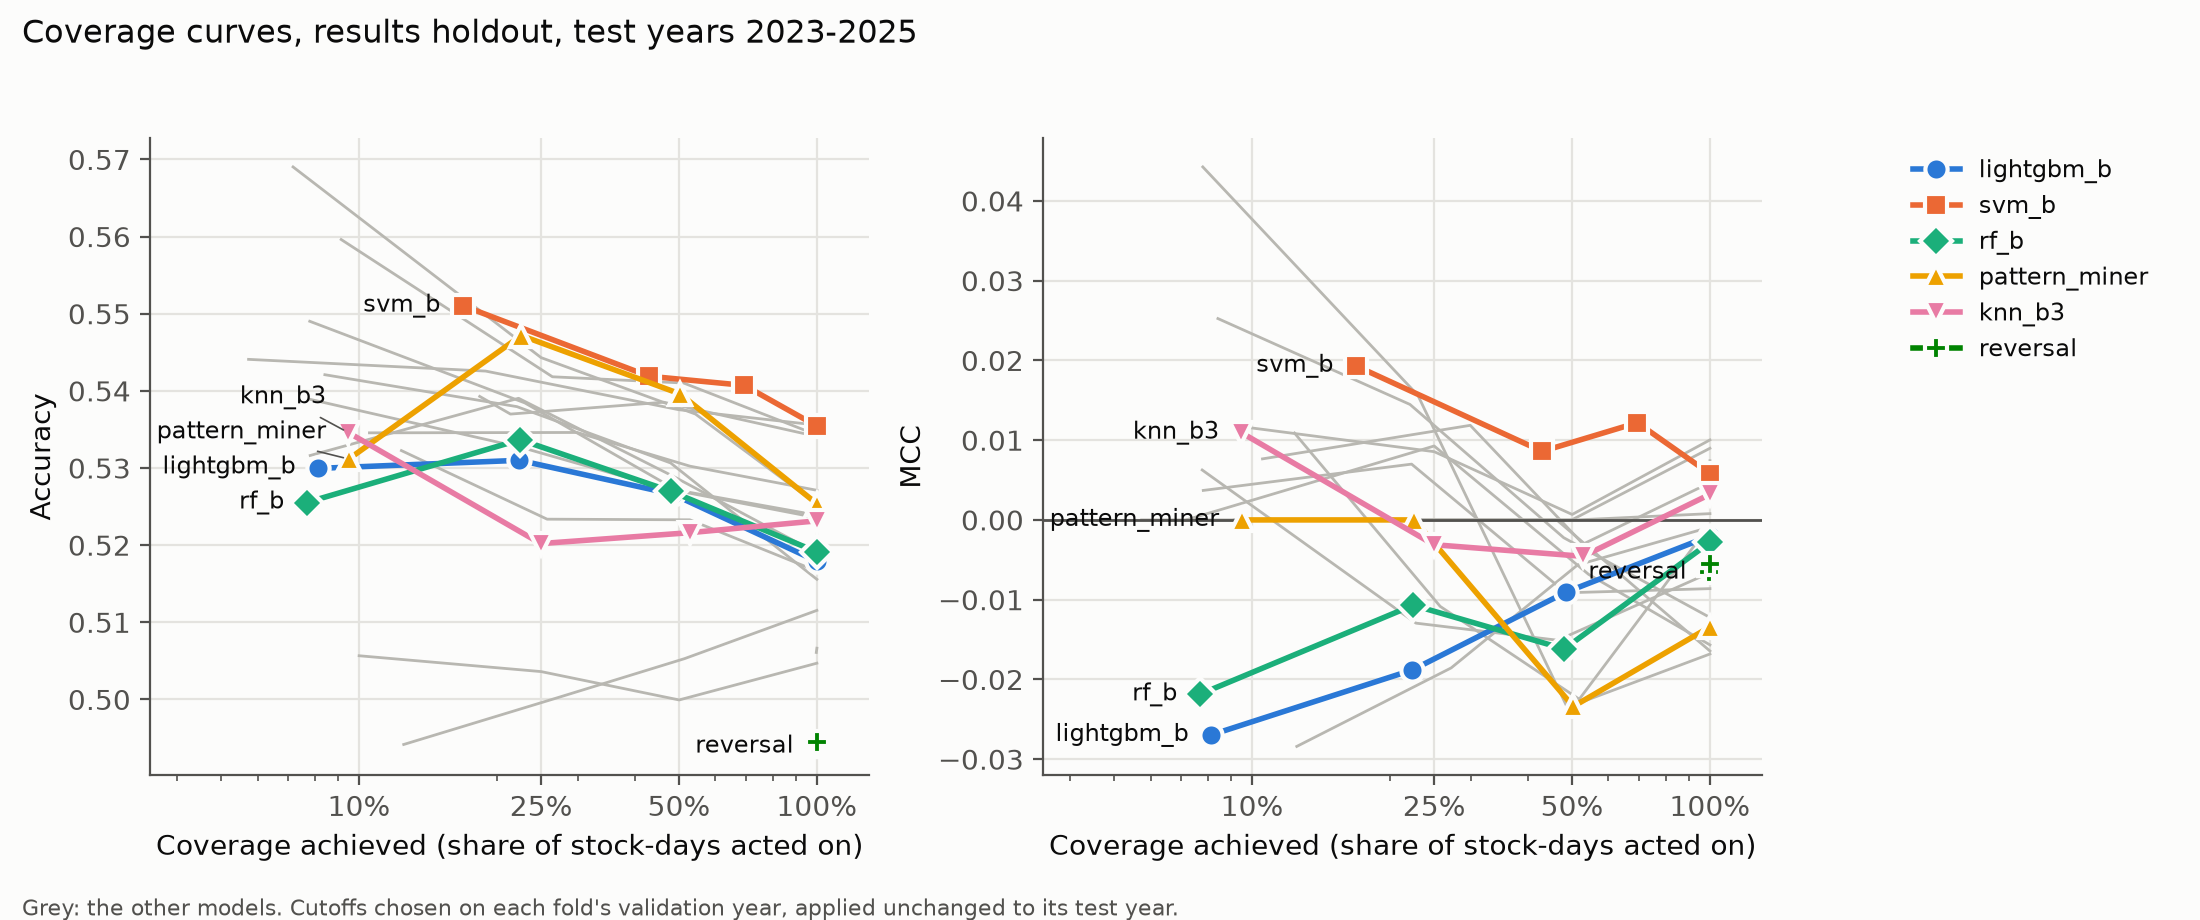

The table this chart was drawn from, first rows:
model, target_coverage, coverage, stock_days, labelled_days, accuracy, balanced_accuracy, mcc, predicted_up_share, benchmark, benchmark_mcc, mcc_minus_benchmark
always_long, 1.0, 1.0, 16544, 14902, 0.5395, 0.5, 0.0, 1.0, reversal, -0.005581, 0.005581
always_long, 0.5, 1.0, 16544, 14902, 0.5395, 0.5, 0.0, 1.0, reversal, -0.005581, 0.005581
always_long, 0.25, 1.0, 16544, 14902, 0.5395, 0.5, 0.0, 1.0, reversal, -0.005581, 0.005581
always_long, 0.1, 1.0, 16544, 14902, 0.5395, 0.5, 0.0, 1.0, reversal, -0.005581, 0.005581
knn_b3, 1.0, 1.0, 16544, 14902, 0.5232, 0.5013, 0.00321, 0.7765, reversal, -0.005581, 0.008792
knn_b3, 0.5, 0.528, 8736, 7887, 0.5216, 0.4983, -0.004564, 0.8281, reversal, 0.003269, -0.007833
knn_b3, 0.25, 0.2494, 4126, 3737, 0.5202, 0.4988, -0.003105, 0.8138, reversal, 0.01233, -0.01544
knn_b3, 0.1, 0.09478, 1568, 1431, 0.5346, 0.5034, 0.01094, 0.8959, reversal, 0.01029, 0.0006458
knn_b5, 1.0, 1.0, 16544, 14902, 0.5115, 0.4996, -0.0009082, 0.6517, reversal, -0.005581, 0.004673
knn_b5, 0.5, 0.514, 8504, 7657, 0.5053, 0.4972, -0.005642, 0.607, reversal, 0.00656, -0.0122
knn_b5, 0.25, 0.2721, 4502, 4074, 0.5002, 0.491, -0.01856, 0.6343, reversal, -0.009306, -0.00925
knn_b5, 0.1, 0.1252, 2071, 1884, 0.4942, 0.4865, -0.0284, 0.6592, reversal, 0.02385, -0.05225
lightgbm_a, 1.0, 1.0, 16544, 14902, 0.5343, 0.5002, 0.0007867, 0.932, reversal, -0.005581, 0.006368
lightgbm_a, 0.5, 0.5117, 8466, 7619, 0.541, 0.5, 0.0, 1.0, reversal, -0.008541, 0.008541
lightgbm_a, 0.25, 0.2644, 4375, 3933, 0.5418, 0.5, 0.0, 1.0, reversal, -0.003314, 0.003314
lightgbm_a, 0.1, 0.09139, 1512, 1367, 0.5596, 0.5, 0.0, 1.0, reversal, -0.03758, 0.03758
lightgbm_b, 1.0, 1.0, 16544, 14902, 0.5179, 0.4991, -0.002014, 0.7382, reversal, -0.005581, 0.003568
lightgbm_b, 0.5, 0.4842, 8010, 7214, 0.5266, 0.4965, -0.009076, 0.8192, reversal, -0.01389, 0.00481
lightgbm_b, 0.25, 0.2239, 3704, 3339, 0.531, 0.4931, -0.01881, 0.8422, reversal, -0.04539, 0.02658
lightgbm_b, 0.1, 0.08136, 1346, 1202, 0.53, 0.4898, -0.02696, 0.8295, reversal, -0.0673, 0.04034
lightgbm_ohlc, 1.0, 1.0, 16544, 14902, 0.519, 0.4965, -0.008615, 0.7853, reversal, -0.005581, -0.003034
lightgbm_ohlc, 0.5, 0.4846, 8017, 7254, 0.5289, 0.497, -0.009139, 0.8784, reversal, -0.005217, -0.003922
lightgbm_ohlc, 0.25, 0.223, 3690, 3330, 0.539, 0.5022, 0.006997, 0.891, reversal, -0.01476, 0.02176
lightgbm_ohlc, 0.1, 0.07822, 1294, 1170, 0.5316, 0.5012, 0.003699, 0.8786, reversal, 0.01256, -0.008863
lightgbm_today, 1.0, 1.0, 16544, 14902, 0.5356, 0.5024, 0.008982, 0.9199, reversal, -0.005581, 0.01456
lightgbm_today, 0.5, 0.499, 8256, 7415, 0.5376, 0.5, 0.0, 1.0, reversal, -0.01046, 0.01046
lightgbm_today, 0.25, 0.189, 3127, 2831, 0.5426, 0.5, 0.0, 1.0, reversal, 0.006078, -0.006078
lightgbm_today, 0.1, 0.05736, 949, 862, 0.5441, 0.5, 0.0, 1.0, reversal, 0.0, 0.0
majority, 1.0, 1.0, 16544, 14902, 0.5395, 0.5, 0.0, 1.0, reversal, -0.005581, 0.005581
majority, 0.5, 1.0, 16544, 14902, 0.5395, 0.5, 0.0, 1.0, reversal, -0.005581, 0.005581
majority, 0.25, 1.0, 16544, 14902, 0.5395, 0.5, 0.0, 1.0, reversal, -0.005581, 0.005581
majority, 0.1, 1.0, 16544, 14902, 0.5395, 0.5, 0.0, 1.0, reversal, -0.005581, 0.005581
mlp_a, 1.0, 1.0, 16544, 14902, 0.5236, 0.4975, -0.00662, 0.8299, reversal, -0.005581, -0.001038
mlp_a, 0.5, 0.465, 7693, 6925, 0.5274, 0.4955, -0.01509, 0.9017, reversal, -0.0065, -0.008586
mlp_a, 0.25, 0.2281, 3773, 3404, 0.5326, 0.496, -0.01294, 0.8919, reversal, -0.003135, -0.009809
mlp_a, 0.1, 0.07779, 1287, 1156, 0.5389, 0.5022, 0.006261, 0.8538, reversal, 0.008219, -0.001958
mlp_b, 1.0, 1.0, 16544, 14902, 0.5166, 0.4932, -0.01681, 0.7964, reversal, -0.005581, -0.01123
mlp_b, 0.5, 0.5277, 8730, 7881, 0.5233, 0.4923, -0.02278, 0.8698, reversal, -0.02879, 0.006008
mlp_b, 0.25, 0.2575, 4260, 3873, 0.5234, 0.4963, -0.01084, 0.8696, reversal, -0.0417, 0.03086
mlp_b, 0.1, 0.1237, 2047, 1860, 0.5323, 0.5034, 0.0109, 0.8887, reversal, -0.03819, 0.04909
mlp_ohlc, 1.0, 1.0, 16544, 14902, 0.5156, 0.4948, -0.01223, 0.763, reversal, -0.005581, -0.00665
mlp_ohlc, 0.5, 0.4793, 7929, 7161, 0.5307, 0.4992, -0.002229, 0.8634, reversal, 0.003637, -0.005866
mlp_ohlc, 0.25, 0.2212, 3660, 3346, 0.538, 0.5045, 0.01448, 0.8951, reversal, -0.02143, 0.03591
mlp_ohlc, 0.1, 0.0842, 1393, 1271, 0.5421, 0.5085, 0.02525, 0.8725, reversal, -0.007804, 0.03305
pattern_miner, 1.0, 1.0, 16544, 14902, 0.5254, 0.4956, -0.01341, 0.8771, reversal, -0.005581, -0.007831
pattern_miner, 0.5, 0.5028, 8319, 7500, 0.5396, 0.4974, -0.02339, 0.9879, reversal, 0.004337, -0.02773
pattern_miner, 0.25, 0.2261, 3740, 3381, 0.5472, 0.5, 0.0, 1.0, reversal, 0.005231, -0.005231
pattern_miner, 0.1, 0.09496, 1571, 1412, 0.5312, 0.5, 0.0, 1.0, reversal, 0.03803, -0.03803
previous_day, 1.0, 1.0, 16544, 14902, 0.5066, 0.5037, 0.007421, 0.5374, reversal, -0.005581, 0.013
previous_day, 0.5, 0.9971, 16496, 14859, 0.5061, 0.5033, 0.006586, 0.5361, reversal, -0.006586, 0.01317
previous_day, 0.25, 0.9971, 16496, 14859, 0.5061, 0.5033, 0.006586, 0.5361, reversal, -0.006586, 0.01317
previous_day, 0.1, 0.9971, 16496, 14859, 0.5061, 0.5033, 0.006586, 0.5361, reversal, -0.006586, 0.01317
random, 1.0, 1.0, 16544, 14902, 0.5047, 0.505, 0.01003, 0.4962, reversal, -0.005581, 0.01561
random, 0.5, 0.5002, 8275, 7477, 0.4999, 0.5003, 0.0006846, 0.494, reversal, 0.002141, -0.001457
random, 0.25, 0.2499, 4134, 3741, 0.5036, 0.5043, 0.008558, 0.486, reversal, 0.01438, -0.005818
random, 0.1, 0.1, 1655, 1501, 0.5057, 0.5058, 0.01152, 0.4797, reversal, -0.009789, 0.02131
reversal, 1.0, 1.0, 16544, 14902, 0.4945, 0.4972, -0.005581, 0.4654, reversal, -0.005581, 0.0
reversal, 0.5, 0.9971, 16496, 14859, 0.4939, 0.4967, -0.006586, 0.4639, reversal, -0.006586, 0.0
reversal, 0.25, 0.9971, 16496, 14859, 0.4939, 0.4967, -0.006586, 0.4639, reversal, -0.006586, 0.0
reversal, 0.1, 0.9971, 16496, 14859, 0.4939, 0.4967, -0.006586, 0.4639, reversal, -0.006586, 0.0
... 24 more rows
